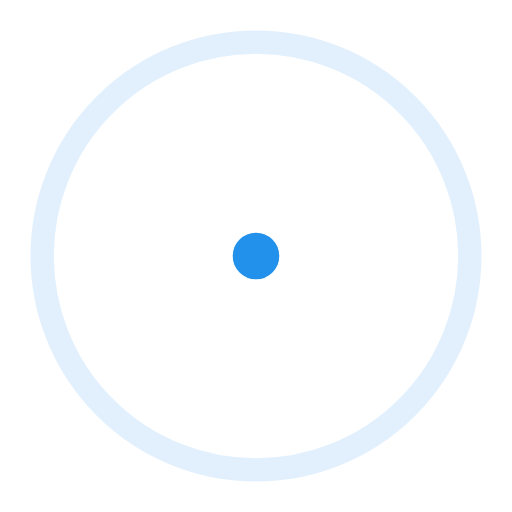
t = 0.00 s
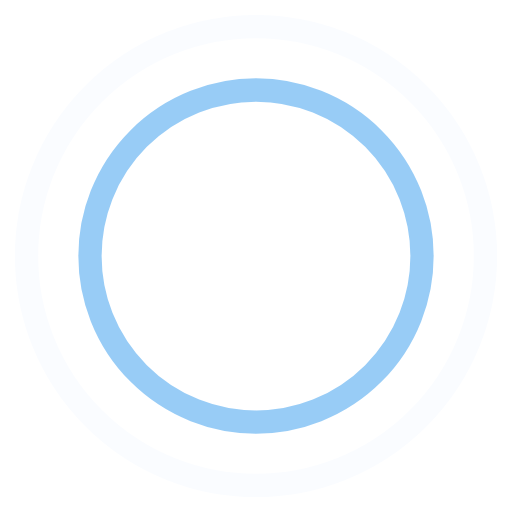
t = 0.45 s
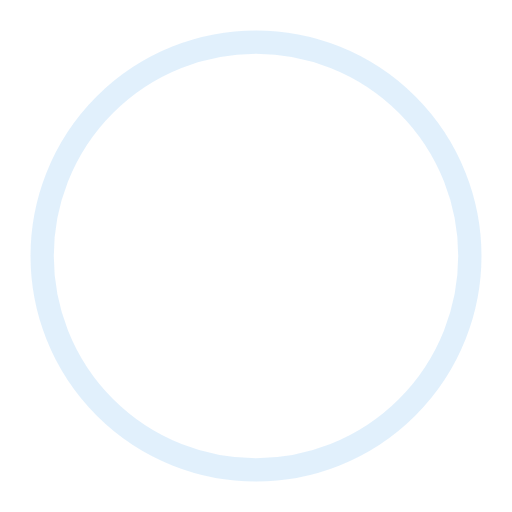
t = 0.90 s
t = 1.35 s: frame unchanged from t = 0.45 s, image omitted

The animated SVG that drew these frames (rendered in a browser with its animation timeline set to each time). Animation: 4 SMIL elements (animate=4); one cycle of 1.80 s, repeats indefinitely.

<svg xmlns="http://www.w3.org/2000/svg" width="44" height="44" stroke="#2291EB" viewBox="0 0 44 44"><g fill="none" fill-rule="evenodd" stroke-width="2"><circle cx="22" cy="22" r="1"><animate attributeName="r" begin="0s" calcMode="spline" dur="1.8s" keySplines="0.165, 0.84, 0.44, 1" keyTimes="0; 1" repeatCount="indefinite" values="1; 20"/><animate attributeName="stroke-opacity" begin="0s" calcMode="spline" dur="1.8s" keySplines="0.3, 0.61, 0.355, 1" keyTimes="0; 1" repeatCount="indefinite" values="1; 0"/></circle><circle cx="22" cy="22" r="1"><animate attributeName="r" begin="-0.9s" calcMode="spline" dur="1.8s" keySplines="0.165, 0.84, 0.44, 1" keyTimes="0; 1" repeatCount="indefinite" values="1; 20"/><animate attributeName="stroke-opacity" begin="-0.9s" calcMode="spline" dur="1.8s" keySplines="0.3, 0.61, 0.355, 1" keyTimes="0; 1" repeatCount="indefinite" values="1; 0"/></circle></g></svg>